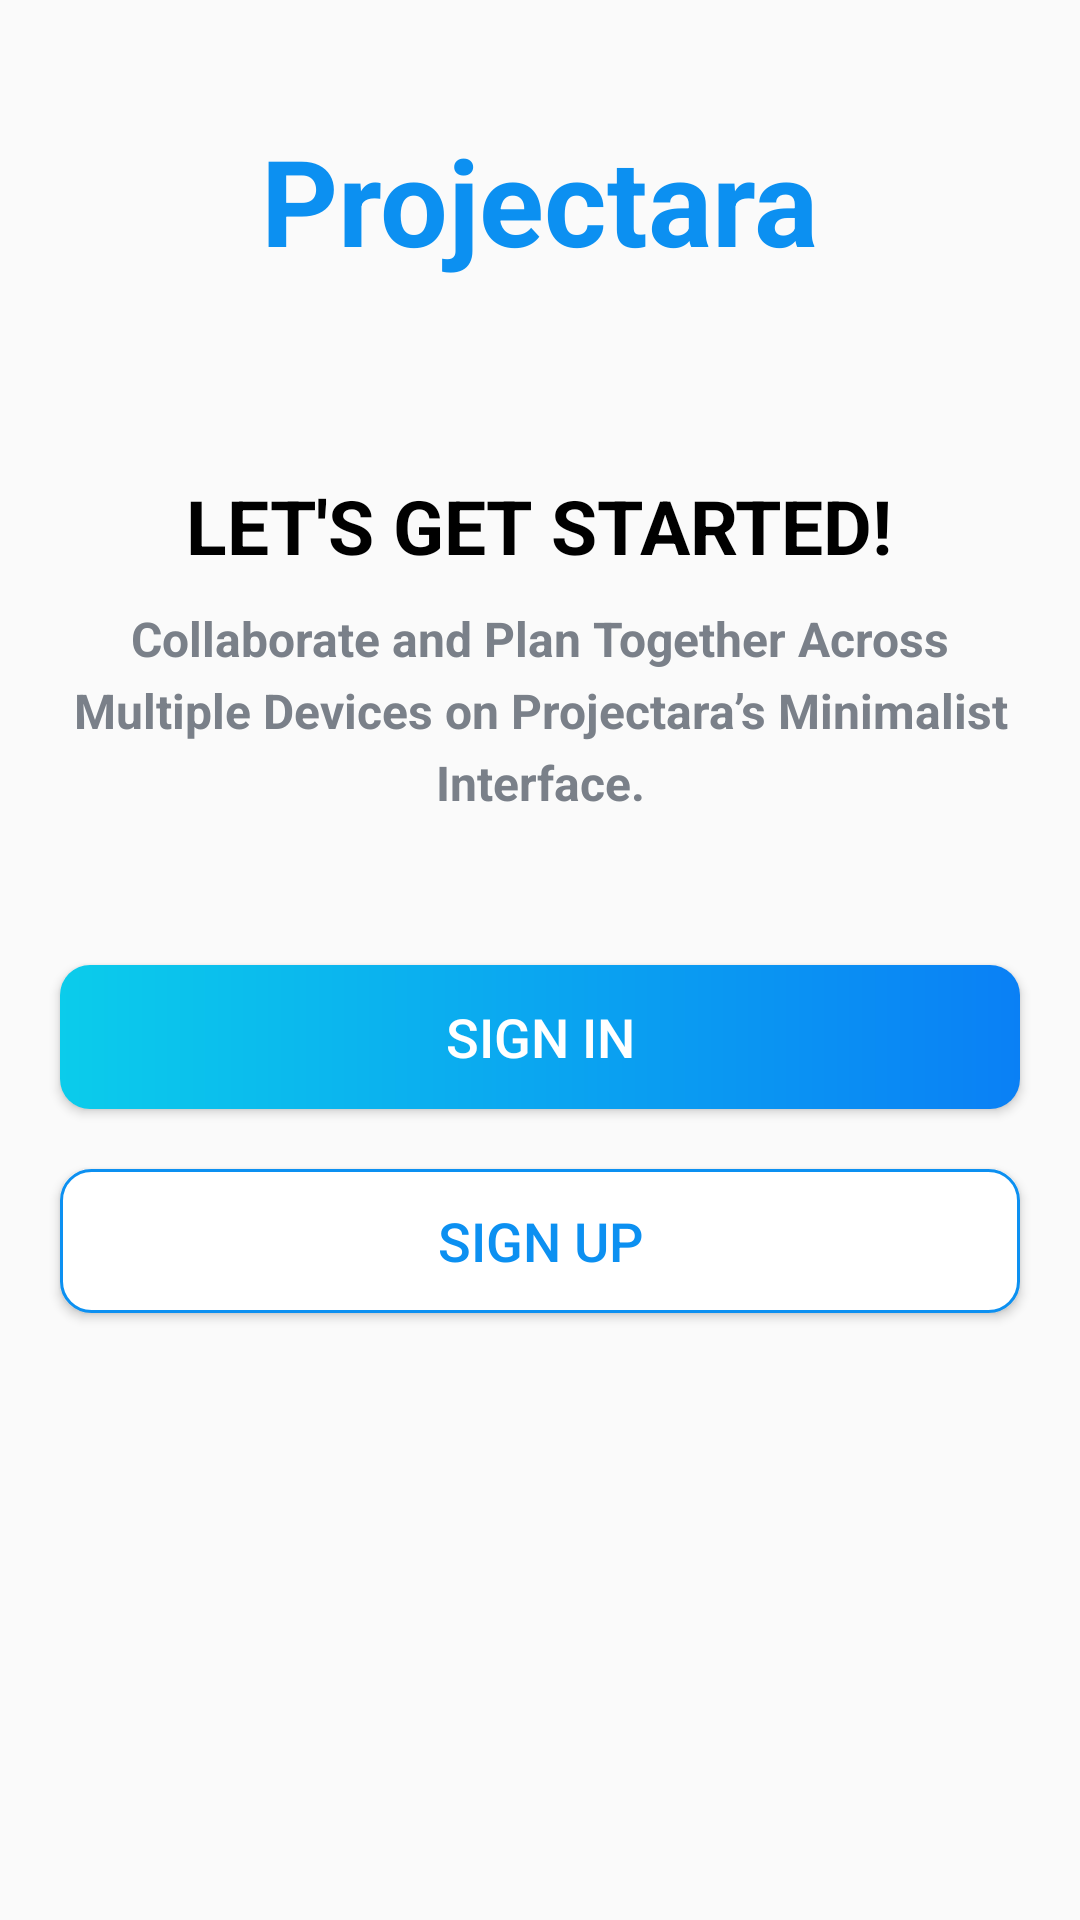

The Android layout XML behind this screen, and the referenced resources:
<!-- AndroidManifest.xml: activity theme Theme.NoActionBar -->
<!-- res/layout/activity_intro.xml -->
<?xml version="1.0" encoding="utf-8"?>
<LinearLayout xmlns:android="http://schemas.android.com/apk/res/android"
    xmlns:tools="http://schemas.android.com/tools"
    xmlns:app="http://schemas.android.com/apk/res-auto"
    android:layout_width="match_parent"
    android:layout_height="match_parent"
    android:gravity="center_horizontal"
    android:orientation="vertical"
    tools:context=".activities.IntroActivity">

    <TextView
        android:id="@+id/name"
        android:layout_width="wrap_content"
        android:layout_height="wrap_content"
        android:layout_marginTop="40dp"
        android:text="@string/app_name"
        android:textColor="@color/blue"
        android:textSize="40sp"
        android:textStyle="bold" />

    <ImageView
        android:layout_width="wrap_content"
        android:layout_height="wrap_content"
        android:layout_marginTop="40dp"
        android:contentDescription="@string/image"
        android:src="@drawable/ic_task_image" />

    <TextView
        android:layout_width="wrap_content"
        android:layout_height="wrap_content"
        android:layout_marginTop="25dp"
        android:text="@string/started"
        android:textColor="@color/black"
        android:textSize="25sp"
        android:textStyle="bold"/>

    <TextView
        android:layout_width="match_parent"
        android:layout_height="wrap_content"
        android:layout_marginStart="20dp"
        android:layout_marginTop="10dp"
        android:layout_marginEnd="20dp"
        android:gravity="center"
        android:lineSpacingExtra="5dp"
        android:text="@string/text"
        android:textColor="@color/light_gray"
        android:textSize="16sp"
        android:textStyle="bold"/>

    <androidx.appcompat.widget.AppCompatButton
        android:id="@+id/intro_sign_in"
        android:layout_width="match_parent"
        android:layout_height="wrap_content"
        android:layout_gravity="center"
        android:layout_marginStart="20dp"
        android:layout_marginTop="50dp"
        android:layout_marginEnd="20dp"
        android:background="@drawable/blue_button"
        android:gravity="center"
        android:text="@string/sign_in"
        android:textColor="@android:color/white"
        android:textSize="18sp"/>

    <androidx.appcompat.widget.AppCompatButton
        android:id="@+id/intro_sign_up"
        android:layout_width="match_parent"
        android:layout_height="wrap_content"
        android:layout_gravity="center"
        android:layout_marginStart="20dp"
        android:layout_marginTop="20dp"
        android:layout_marginEnd="20dp"
        android:background="@drawable/white_button"
        android:gravity="center"
        android:text="@string/sign_up"
        android:textColor="@color/blue"
        android:textSize="18sp" />
</LinearLayout>
<!-- resources referenced by this layout -->
<resources>
  <color name="black">#000000</color>
  <color name="blue">#0C90F1</color>
  <color name="light_gray">#7A8089</color>
  <!-- drawable blue_button (drawable) -->
  <?xml version="1.0" encoding="utf-8"?>
  <shape xmlns:android="http://schemas.android.com/apk/res/android"
      android:shape="rectangle">
  
      <gradient android:angle="360"
          android:startColor="#0BCCEB"
          android:endColor="#0A80F5"
          android:type="linear"/>
      <corners android:radius="10dp"/>
  </shape>
  <!-- drawable white_button (drawable) -->
  <?xml version="1.0" encoding="utf-8"?>
  <shape xmlns:android="http://schemas.android.com/apk/res/android"
      android:shape="rectangle">
  
      <stroke android:color="#0C90F1"
          android:width="1dp"/>
      <solid android:color="@color/white"/>
      <corners android:radius="10dp"/>
  </shape>
  <string name="app_name">Projectara</string>
  <string name="image">image</string>
  <string name="sign_in">SIGN IN</string>
  <string name="sign_up">SIGN UP</string>
  <string name="started">LET\'S GET STARTED!</string>
  <string name="text">Collaborate and Plan Together Across Multiple Devices on Projectara’s Minimalist Interface.</string>
  <style name="Theme.NoActionBar">
          <item name="windowActionBar">false</item>
          <item name="windowNoTitle">true</item>
      </style>
  <color name="white">#FFFFFF</color>
</resources>
